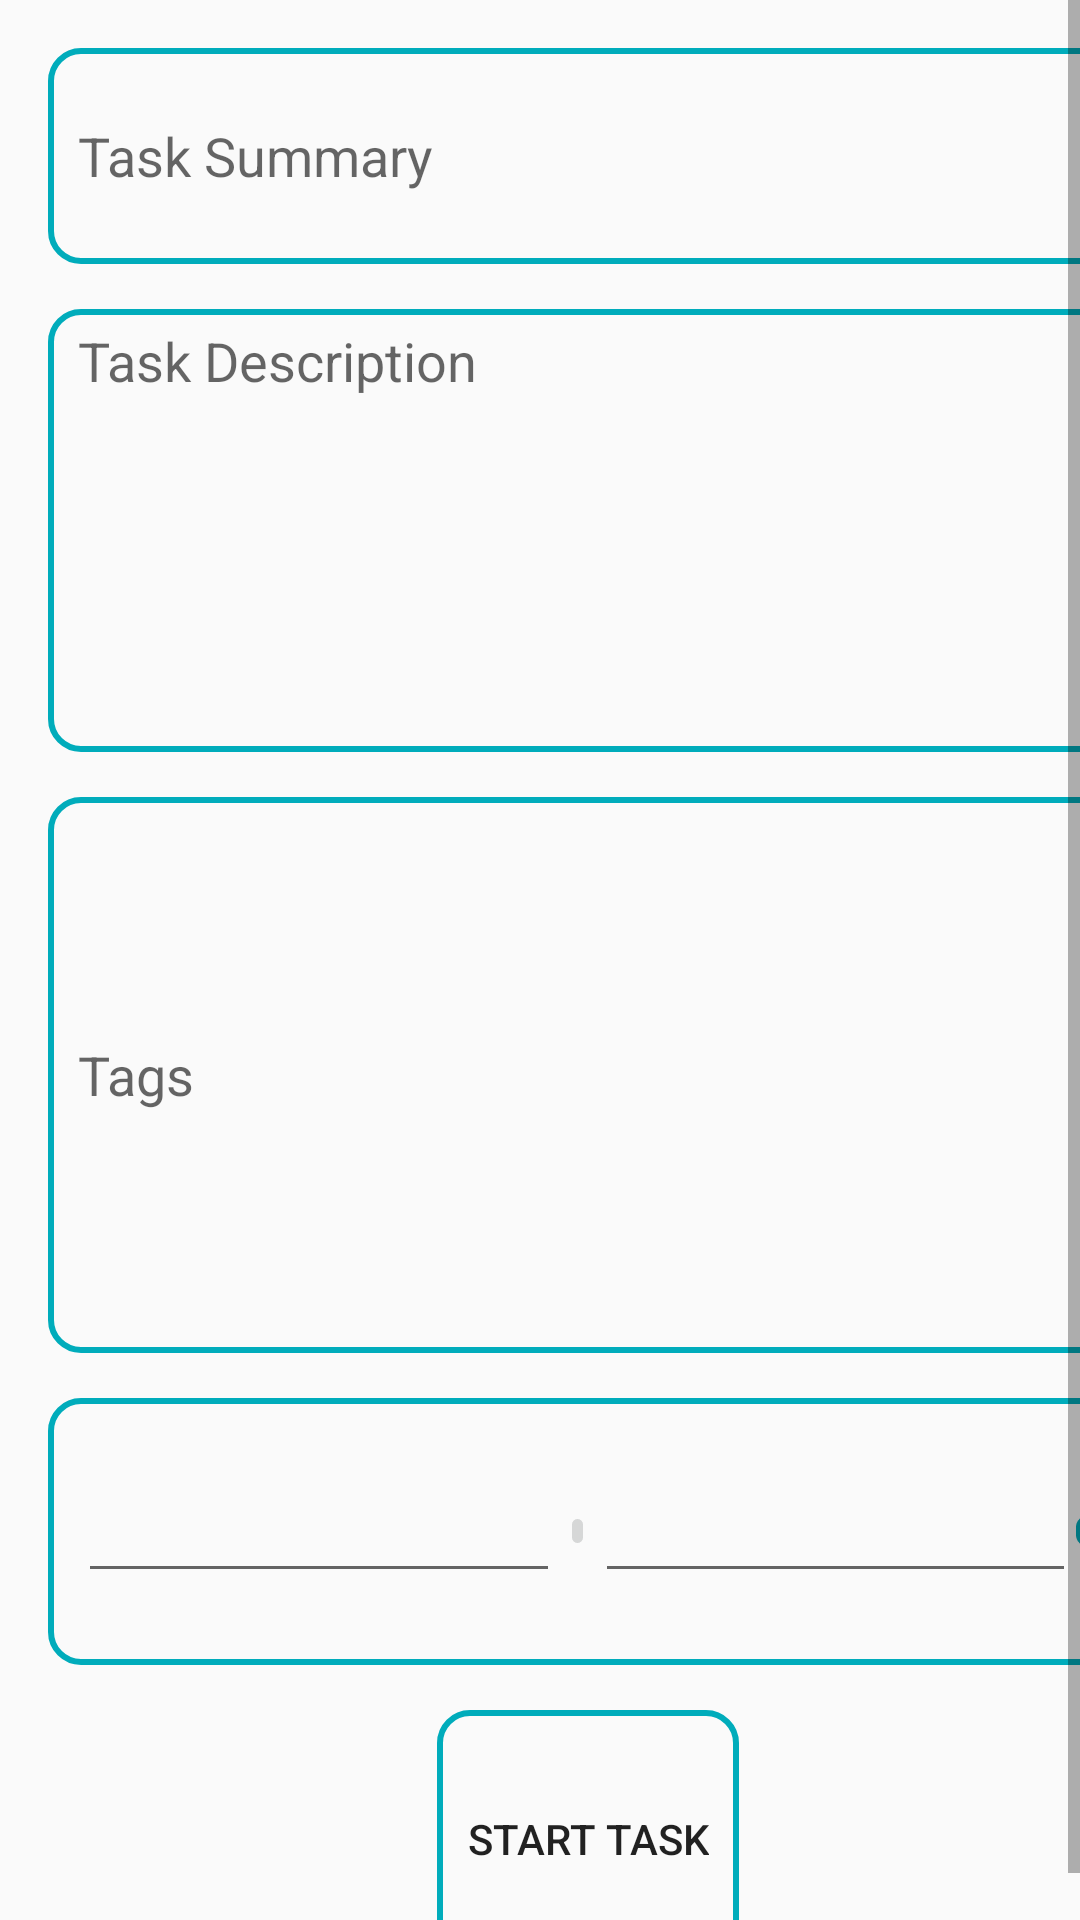

Here is an Android app screen rendered from its layout file. Give the layout XML and the strings, colors and styles it references.
<!-- AndroidManifest.xml: application theme AppTheme -->
<!-- res/layout/activity_timelogger.xml -->
<?xml version="1.0" encoding="utf-8"?>

<ScrollView xmlns:android="http://schemas.android.com/apk/res/android"
    xmlns:app="http://schemas.android.com/apk/res-auto"
    xmlns:tools="http://schemas.android.com/tools"
    android:layout_width="match_parent"
    android:layout_height="match_parent"
    android:fillViewport="true"
    tools:context=".TimeLoggerActivity">

    <LinearLayout
        android:layout_width="match_parent"
        android:layout_height="match_parent"
        android:layout_marginStart="16dp"
        android:layout_marginLeft="16dp"
        android:layout_marginTop="16dp"
        android:layout_marginEnd="16dp"
        android:layout_marginRight="16dp"
        android:layout_marginBottom="16dp"
        android:orientation="vertical"
        app:layout_constraintBottom_toBottomOf="parent"
        app:layout_constraintEnd_toEndOf="parent"
        app:layout_constraintHorizontal_bias="1.0"
        app:layout_constraintStart_toStartOf="parent"
        app:layout_constraintTop_toTopOf="parent"
        app:layout_constraintVertical_bias="0.0">

        <EditText
            android:id="@+id/timeLoggerTaskId"
            style="@style/editTextStyle"
            android:layout_weight="1"
            android:hint="@string/Task"
            android:inputType="textPersonName"/>

        <EditText
            android:id="@+id/timeLoggerTaskDescId"
            style="@style/editTextStyle"
            android:layout_weight="3"
            android:gravity="start|top"
            android:hint="@string/TaskDescription"
            android:inputType="textPersonName"/>

        <EditText
            android:id="@+id/timeLoggerTagId"
            style="@style/editTextStyle"
            android:layout_weight="4"
            android:hint="@string/Tags"
            android:inputType="textPersonName"/>

        <LinearLayout
            style="@style/horizontalLinearLayoutStyle"
            android:layout_weight="1"
            android:orientation="horizontal">

            <EditText
                android:id="@+id/timeLoggerDateDisplayId"
                style="@style/horizontalLinearViewsLayoutStyle"
                android:layout_weight=".40"
                android:ems="10"
                android:enabled="true"
                android:inputType="time"/>

            <ImageButton
                android:id="@+id/timeLoggerDateButtonId"
                style="@style/horizontalLinearViewsLayoutStyle"
                android:layout_weight=".10"
                android:onClick="onClick"
                app:srcCompat="@drawable/calendar_black"/>

            <EditText
                android:id="@+id/timeLoggerTimeDisplayId"
                style="@style/horizontalLinearViewsLayoutStyle"
                android:layout_weight=".40"
                android:ems="10"
                android:inputType="date"/>

            <ImageButton
                android:id="@+id/timeLoggerTimeButtonId"
                style="@style/buttonStyle"
                android:layout_weight="0.10"
                android:onClick="onClick"
                app:srcCompat="@drawable/time_black"/>
        </LinearLayout>

        <Button
            android:id="@+id/timeLoggerStartTaskButtonId"
            style="@style/buttonStyle"
            android:layout_weight="1"
            android:text="@string/StartTaskButton"/>
    </LinearLayout>
</ScrollView>
<!-- resources referenced by this layout -->
<resources>
  <string name="StartTaskButton">Start Task</string>
  <string name="Tags">Tags</string>
  <string name="Task">Task Summary</string>
  <string name="TaskDescription">Task Description</string>
  <style name="buttonStyle">
          <item name="android:background">@drawable/round_bordered_button</item>
          <item name="android:layout_height">wrap_content</item>
          <item name="android:layout_width">wrap_content</item>
          <item name="android:layout_gravity">center</item>
      </style>
  <style name="editTextStyle">
          <item name="android:background">@drawable/round_bordered_button</item>
          <item name="android:layout_marginBottom">15dp</item>
          <item name="android:layout_height">wrap_content</item>
          <item name="android:layout_width">match_parent</item>
          <item name="android:ems">10</item>
      </style>
  <style name="horizontalLinearLayoutStyle">
          <item name="android:background">@drawable/round_bordered_button</item>
          <item name="android:layout_marginBottom">15dp</item>
          <item name="android:layout_height">wrap_content</item>
          <item name="android:layout_width">match_parent</item>
      </style>
  <style name="horizontalLinearViewsLayoutStyle">
          <item name="android:layout_width">wrap_content</item>
          <item name="android:layout_height">wrap_content</item>
          <item name="android:layout_gravity">center_vertical</item>
      </style>
  <style name="AppTheme" parent="Theme.AppCompat.Light.DarkActionBar">
          
          <item name="colorPrimary">@color/colorPrimary</item>
          <item name="colorPrimaryDark">@color/colorPrimaryDark</item>
          <item name="colorAccent">@color/colorAccent</item>
      </style>
  <!-- drawable round_bordered_button (drawable) -->
  <?xml version="1.0" encoding="utf-8"?>
  
  <shape xmlns:android="http://schemas.android.com/apk/res/android" android:thickness="0dp" android:shape="rectangle">
      <stroke android:width="2dp" android:color="#00ACBB"/>
      <corners android:radius="10dp"/>
      <padding android:left="10dp" android:right="10dp" android:bottom="5dp" android:top="5dp"/>
  </shape>
  <!-- not gathered from this repository: default colours our renderer supplied (Android Studio template values) -->
  <color name="colorPrimary">#FF6200EE</color>
  <color name="colorPrimaryDark">#FF3700B3</color>
  <color name="colorAccent">#FF03DAC5</color>
</resources>
